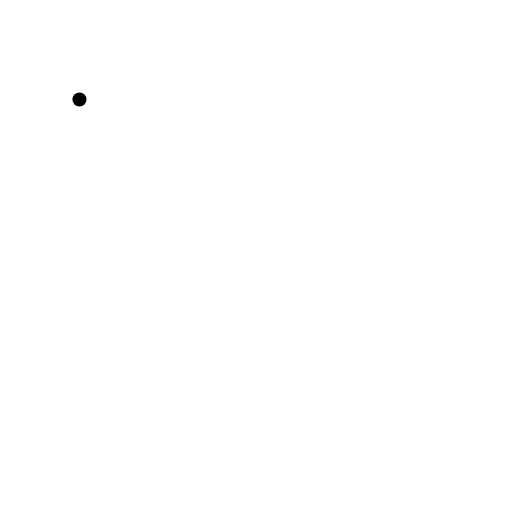
t = 0.00 s
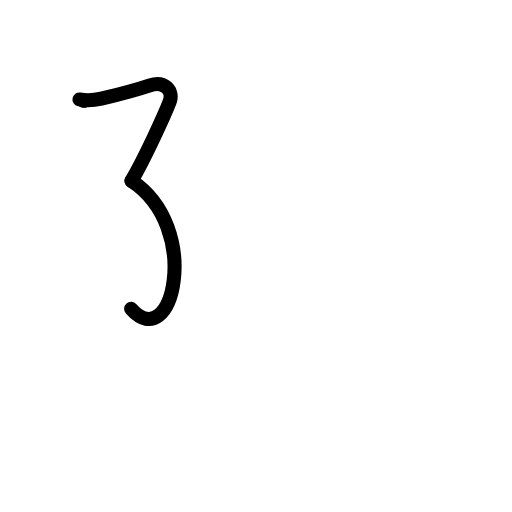
t = 2.00 s
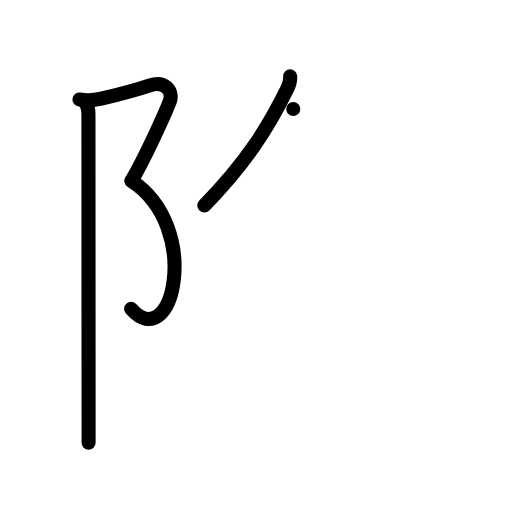
t = 4.00 s
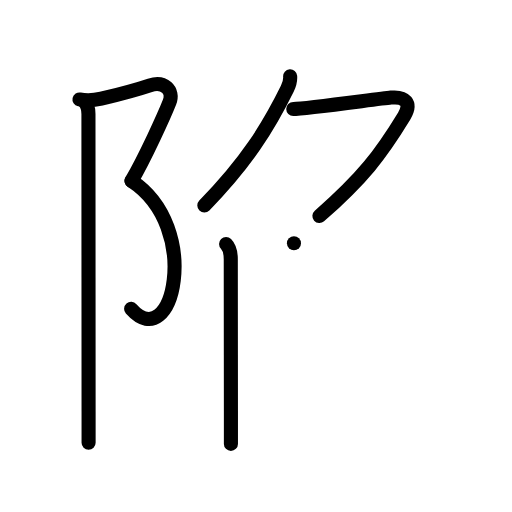
t = 6.00 s
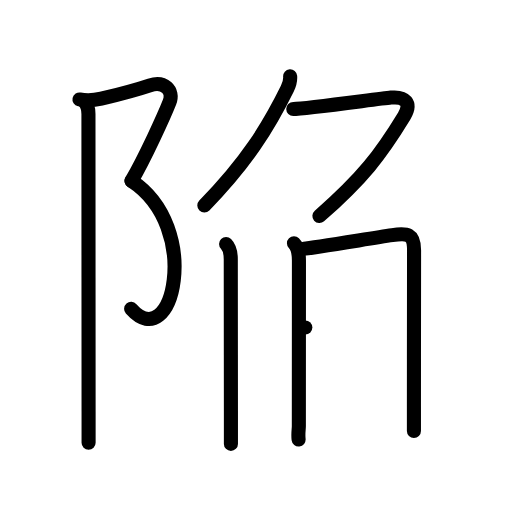
t = 8.00 s
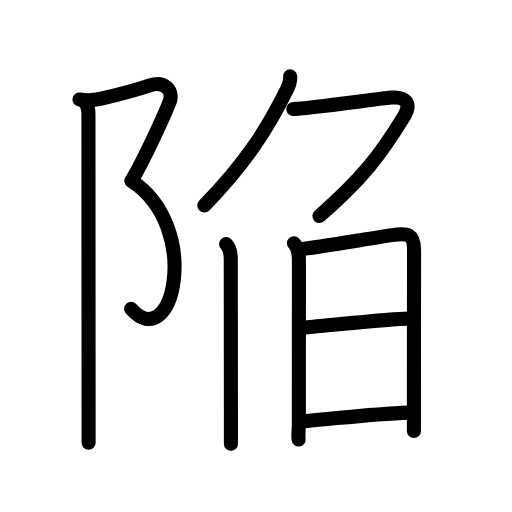
t = 10.00 s

The animated SVG that drew these frames (rendered in a browser with its animation timeline set to each time). Animation: 33 SMIL elements (animate=33); one cycle of 10.00 s.

<?xml version="1.0" encoding="UTF-8"?>
<!--
AniKanjiVG is licensed by CC-BY-SA Paul C. Sommerhoff (https://bitbucket.org/sommerhoff/anikanjivg).
AniKanjiVG uses KanjiVG which is licensed by CC-BY-SA Ulrich Apel (http://kanjivg.tagaini.net).
See also http://creativecommons.org/licenses/by-sa/3.0/
-->
<svg xmlns:kvg='http://kanjivg.tagaini.net' xmlns='http://www.w3.org/2000/svg' width='109' height='109' viewBox='0 0 109 109' style='fill:none;stroke:#000000;stroke-width:3;stroke-linecap:round;stroke-linejoin:round;' id="kvg:kanji_09665"><g id="kvg:09665" kvg:element="陥"><g id="kvg:09665-g1" kvg:element="⻖" kvg:variant="true" kvg:original="阜" kvg:position="left" kvg:radical="general"><path id="kvg:09665-s1" kvg:type="㇇" d="M16.92,21.17c1.58,0.33,3.27,0.16,4.65-0.16c3.65-0.87,8.17-2.11,10.35-2.84c3-1,5.15,1.08,4.17,3.58C35,24.5,30.88,33.62,28,38.5"><animate attributeName="d" begin="0.0s" dur="0.25s" from="M16.92,21.17C16.92,21.17,16.92,21.17,16.92,21.17" to="M16.92,21.17c1.58,0.33,3.27,0.16,4.65-0.16" />
<animate attributeName="d" begin="0.25s" dur="0.25s" from="M16.92,21.17c1.58,0.33,3.27,0.16,4.65-0.16c0,0,0,0,0,0,0" to="M16.92,21.17c1.58,0.33,3.27,0.16,4.65-0.16c3.65-0.87,8.17-2.11,10.35-2.84" />
<animate attributeName="d" begin="0.5s" dur="0.25s" from="M16.92,21.17c1.58,0.33,3.27,0.16,4.65-0.16c3.65-0.87,8.17-2.11,10.35-2.84c0,0,0,0,0,0,0" to="M16.92,21.17c1.58,0.33,3.27,0.16,4.65-0.16c3.65-0.87,8.17-2.11,10.35-2.84c3-1,5.15,1.08,4.17,3.58" />
<animate attributeName="d" begin="0.75s" dur="0.25s" from="M16.92,21.17c1.58,0.33,3.27,0.16,4.65-0.16c3.65-0.87,8.17-2.11,10.35-2.84c3-1,5.15,1.08,4.17,3.58c0,0,0,0,0,0,0" to="M16.92,21.17c1.58,0.33,3.27,0.16,4.65-0.16c3.65-0.87,8.17-2.11,10.35-2.84c3-1,5.15,1.08,4.17,3.58C35,24.5,30.88,33.62,28,38.5" />
</path>
<path id="kvg:09665-s2" kvg:type="㇕va" d="M28,38.5c15.25,10,8.75,37.25-0.08,27.25"><animate attributeName="d" begin="1.0s" dur="1.0s" from="M28,38.5C28,38.5,28,38.5,28,38.5" to="M28,38.5c15.25,10,8.75,37.25-0.08,27.25" />
<animate attributeName="d" begin="0s" dur="1.0s" from="M-100,-100" to="M-100,-100" />
</path>
<path id="kvg:09665-s3" kvg:type="㇑" d="M17.87,21.5c0.69,0.69,0.96,1.73,0.96,2.75c0,5.8,0.02,46.81,0.03,63.38c0,3.44,0,5.83,0,6.62"><animate attributeName="d" begin="2.0s" dur="0.3333333333333333s" from="M17.87,21.5C17.87,21.5,17.87,21.5,17.87,21.5" to="M17.87,21.5c0.69,0.69,0.96,1.73,0.96,2.75" />
<animate attributeName="d" begin="2.3333333333333335s" dur="0.3333333333333333s" from="M17.87,21.5c0.69,0.69,0.96,1.73,0.96,2.75c0,0,0,0,0,0,0" to="M17.87,21.5c0.69,0.69,0.96,1.73,0.96,2.75c0,5.8,0.02,46.81,0.03,63.38" />
<animate attributeName="d" begin="2.6666666666666665s" dur="0.3333333333333333s" from="M17.87,21.5c0.69,0.69,0.96,1.73,0.96,2.75c0,5.8,0.02,46.81,0.03,63.38c0,0,0,0,0,0,0" to="M17.87,21.5c0.69,0.69,0.96,1.73,0.96,2.75c0,5.8,0.02,46.81,0.03,63.38c0,3.44,0,5.83,0,6.62" />
<animate attributeName="d" begin="0s" dur="2.0s" from="M-100,-100" to="M-100,-100" />
</path>
</g>
<g id="kvg:09665-g2" kvg:position="right" kvg:phon="勹+旧"><g id="kvg:09665-g3" kvg:element="𠂊𠂊𠂊𠂊𠂊𠂊𠂊𠂊𠔉𠔉𠂊𠂊𠂊𠂊𤇾𠂊𠔉𠂊𠂊𠂊𠂤𠂊𠂊𠂊𦥯𦥑𠂊𦥑𠂊𠂊𠔉𠔉𠂊𠂊𠂊𠂊𠂊𠂊𠂊𠂊𠂊𠂊𦥑𦥑𠂊𠂊𠂊𠂊𠬝𠂊𤇾𠂊𤇾𠂊𠂊𠂊𠂊𦥑𦥑𠂊𠂊𠂢𠂢𠂊𠂊𦥑𠂊𦰩𠂊𠂊𠂊𠂊𤇾𦥑𠂊𠂊𠂊𠂊𠂊𠂊𠂊𦥑𠂊𠂊𠂊𠂊𠂊𠂊𠂊𠂊𠂊𠂊𠂊𠂢𠂢𦥑𠂊𦥑𦥑𦥑𦥑𦥑𦥑𠂊𠂊𠂊𠂊𠂊𦥑𠂊𠂊𠂊𠂊𤇾𠂊𠂊𠂊𠂊𦥑𦥯𦥑𠂊𠂊𠂊𠂊𠂊𠂊𠂊𠂊𠂊𠂊𠂊𠂊𠂊𦥑𦰌𠂊𦥑𠂊𠂊𠂊𠂊𠂊𠂊𠂊𠂊𠂤𠂤𠂊𠂊𦥑𦥑𠂊𠂤𠂊" kvg:variant="true" kvg:original="勹" kvg:position="top"><path id="kvg:09665-s4" kvg:type="㇒" d="M61.77,16.25c0.05,0.65-0.18,1.76-0.6,2.63C57.12,27.12,52.5,34.5,43.5,43.75"><animate attributeName="d" begin="3.0s" dur="0.5s" from="M61.77,16.25C61.77,16.25,61.77,16.25,61.77,16.25" to="M61.77,16.25c0.05,0.65-0.18,1.76-0.6,2.63" />
<animate attributeName="d" begin="3.5s" dur="0.5s" from="M61.77,16.25c0.05,0.65-0.18,1.76-0.6,2.63c0,0,0,0,0,0,0" to="M61.77,16.25c0.05,0.65-0.18,1.76-0.6,2.63C57.12,27.12,52.5,34.5,43.5,43.75" />
<animate attributeName="d" begin="0s" dur="3.0s" from="M-100,-100" to="M-100,-100" />
</path>
<path id="kvg:09665-s5" kvg:type="㇇a" d="M62.43,23.21c2.58,0,18.08-2.17,20.8-2.43c3.02-0.29,4.5,1.15,2.81,3.94C81,33,77.25,37.88,68,46"><animate attributeName="d" begin="4.0s" dur="0.3333333333333333s" from="M62.43,23.21C62.43,23.21,62.43,23.21,62.43,23.21" to="M62.43,23.21c2.58,0,18.08-2.17,20.8-2.43" />
<animate attributeName="d" begin="4.333333333333333s" dur="0.3333333333333333s" from="M62.43,23.21c2.58,0,18.08-2.17,20.8-2.43c0,0,0,0,0,0,0" to="M62.43,23.21c2.58,0,18.08-2.17,20.8-2.43c3.02-0.29,4.5,1.15,2.81,3.94" />
<animate attributeName="d" begin="4.666666666666667s" dur="0.3333333333333333s" from="M62.43,23.21c2.58,0,18.08-2.17,20.8-2.43c3.02-0.29,4.5,1.15,2.81,3.94c0,0,0,0,0,0,0" to="M62.43,23.21c2.58,0,18.08-2.17,20.8-2.43c3.02-0.29,4.5,1.15,2.81,3.94C81,33,77.25,37.88,68,46" />
<animate attributeName="d" begin="0s" dur="4.0s" from="M-100,-100" to="M-100,-100" />
</path>
</g>
<g id="kvg:09665-g4" kvg:element="旧" kvg:position="bottom"><g id="kvg:09665-g5" kvg:element="丨" kvg:position="left"><path id="kvg:09665-s6" kvg:type="㇑" d="M48.13,51.96c0.83,0.83,1,1.92,1,3.25c0,3.99,0.02,21.29,0.03,32.29c0,2.92,0,5.38,0,7"><animate attributeName="d" begin="5.0s" dur="0.3333333333333333s" from="M48.13,51.96C48.13,51.96,48.13,51.96,48.13,51.96" to="M48.13,51.96c0.83,0.83,1,1.92,1,3.25" />
<animate attributeName="d" begin="5.333333333333333s" dur="0.3333333333333333s" from="M48.13,51.96c0.83,0.83,1,1.92,1,3.25c0,0,0,0,0,0,0" to="M48.13,51.96c0.83,0.83,1,1.92,1,3.25c0,3.99,0.02,21.29,0.03,32.29" />
<animate attributeName="d" begin="5.666666666666667s" dur="0.3333333333333333s" from="M48.13,51.96c0.83,0.83,1,1.92,1,3.25c0,3.99,0.02,21.29,0.03,32.29c0,0,0,0,0,0,0" to="M48.13,51.96c0.83,0.83,1,1.92,1,3.25c0,3.99,0.02,21.29,0.03,32.29c0,2.92,0,5.38,0,7" />
<animate attributeName="d" begin="0s" dur="5.0s" from="M-100,-100" to="M-100,-100" />
</path>
</g>
<g id="kvg:09665-g6" kvg:element="日" kvg:position="right"><path id="kvg:09665-s7" kvg:type="㇑" d="M62.58,51.8c0.75,0.75,1.06,2.08,1.06,3.68c0,1.26-0.02,34.64-0.02,35.27s-0.19,1.56-0.05,2.82"><animate attributeName="d" begin="6.0s" dur="0.5s" from="M62.58,51.8C62.58,51.8,62.58,51.8,62.58,51.8" to="M62.58,51.8c0.75,0.75,1.06,2.08,1.06,3.68" />
<animate attributeName="d" begin="6.5s" dur="0.5s" from="M62.58,51.8c0.75,0.75,1.06,2.08,1.06,3.68c0,0,0,0,0,0,0" to="M62.58,51.8c0.75,0.75,1.06,2.08,1.06,3.68c0,1.26-0.02,34.64-0.02,35.27s-0.19,1.56-0.05,2.82" />
<animate attributeName="d" begin="0s" dur="6.0s" from="M-100,-100" to="M-100,-100" />
</path>
<path id="kvg:09665-s8" kvg:type="㇕a" d="M64.67,52.95c1.88-0.13,13.54-2.09,18.84-2.89c3.22-0.48,4.64-0.3,4.64,3.2c0,5.21-0.03,21.25-0.03,33.37c0,1.81,0,3.54,0,5.12"><animate attributeName="d" begin="7.0s" dur="0.25s" from="M64.67,52.95C64.67,52.95,64.67,52.95,64.67,52.95" to="M64.67,52.95c1.88-0.13,13.54-2.09,18.84-2.89" />
<animate attributeName="d" begin="7.25s" dur="0.25s" from="M64.67,52.95c1.88-0.13,13.54-2.09,18.84-2.89c0,0,0,0,0,0,0" to="M64.67,52.95c1.88-0.13,13.54-2.09,18.84-2.89c3.22-0.48,4.64-0.3,4.64,3.2" />
<animate attributeName="d" begin="7.5s" dur="0.25s" from="M64.67,52.95c1.88-0.13,13.54-2.09,18.84-2.89c3.22-0.48,4.64-0.3,4.64,3.2c0,0,0,0,0,0,0" to="M64.67,52.95c1.88-0.13,13.54-2.09,18.84-2.89c3.22-0.48,4.64-0.3,4.64,3.2c0,5.21-0.03,21.25-0.03,33.37" />
<animate attributeName="d" begin="7.75s" dur="0.25s" from="M64.67,52.95c1.88-0.13,13.54-2.09,18.84-2.89c3.22-0.48,4.64-0.3,4.64,3.2c0,5.21-0.03,21.25-0.03,33.37c0,0,0,0,0,0,0" to="M64.67,52.95c1.88-0.13,13.54-2.09,18.84-2.89c3.22-0.48,4.64-0.3,4.64,3.2c0,5.21-0.03,21.25-0.03,33.37c0,1.81,0,3.54,0,5.12" />
<animate attributeName="d" begin="0s" dur="7.0s" from="M-100,-100" to="M-100,-100" />
</path>
<path id="kvg:09665-s9" kvg:type="㇐a" d="M65,69.72c5.36-0.46,18.49-1.89,21.98-1.89"><animate attributeName="d" begin="8.0s" dur="1.0s" from="M65,69.72C65,69.72,65,69.72,65,69.72" to="M65,69.72c5.36-0.46,18.49-1.89,21.98-1.89" />
<animate attributeName="d" begin="0s" dur="8.0s" from="M-100,-100" to="M-100,-100" />
</path>
<path id="kvg:09665-s10" kvg:type="㇐a" d="M64.92,89.66c8.71-0.78,14.58-1.53,22.11-1.82"><animate attributeName="d" begin="9.0s" dur="1.0s" from="M64.92,89.66C64.92,89.66,64.92,89.66,64.92,89.66" to="M64.92,89.66c8.71-0.78,14.58-1.53,22.11-1.82" />
<animate attributeName="d" begin="0s" dur="9.0s" from="M-100,-100" to="M-100,-100" />
</path>
</g>
</g>
</g>
</g>
</svg>
